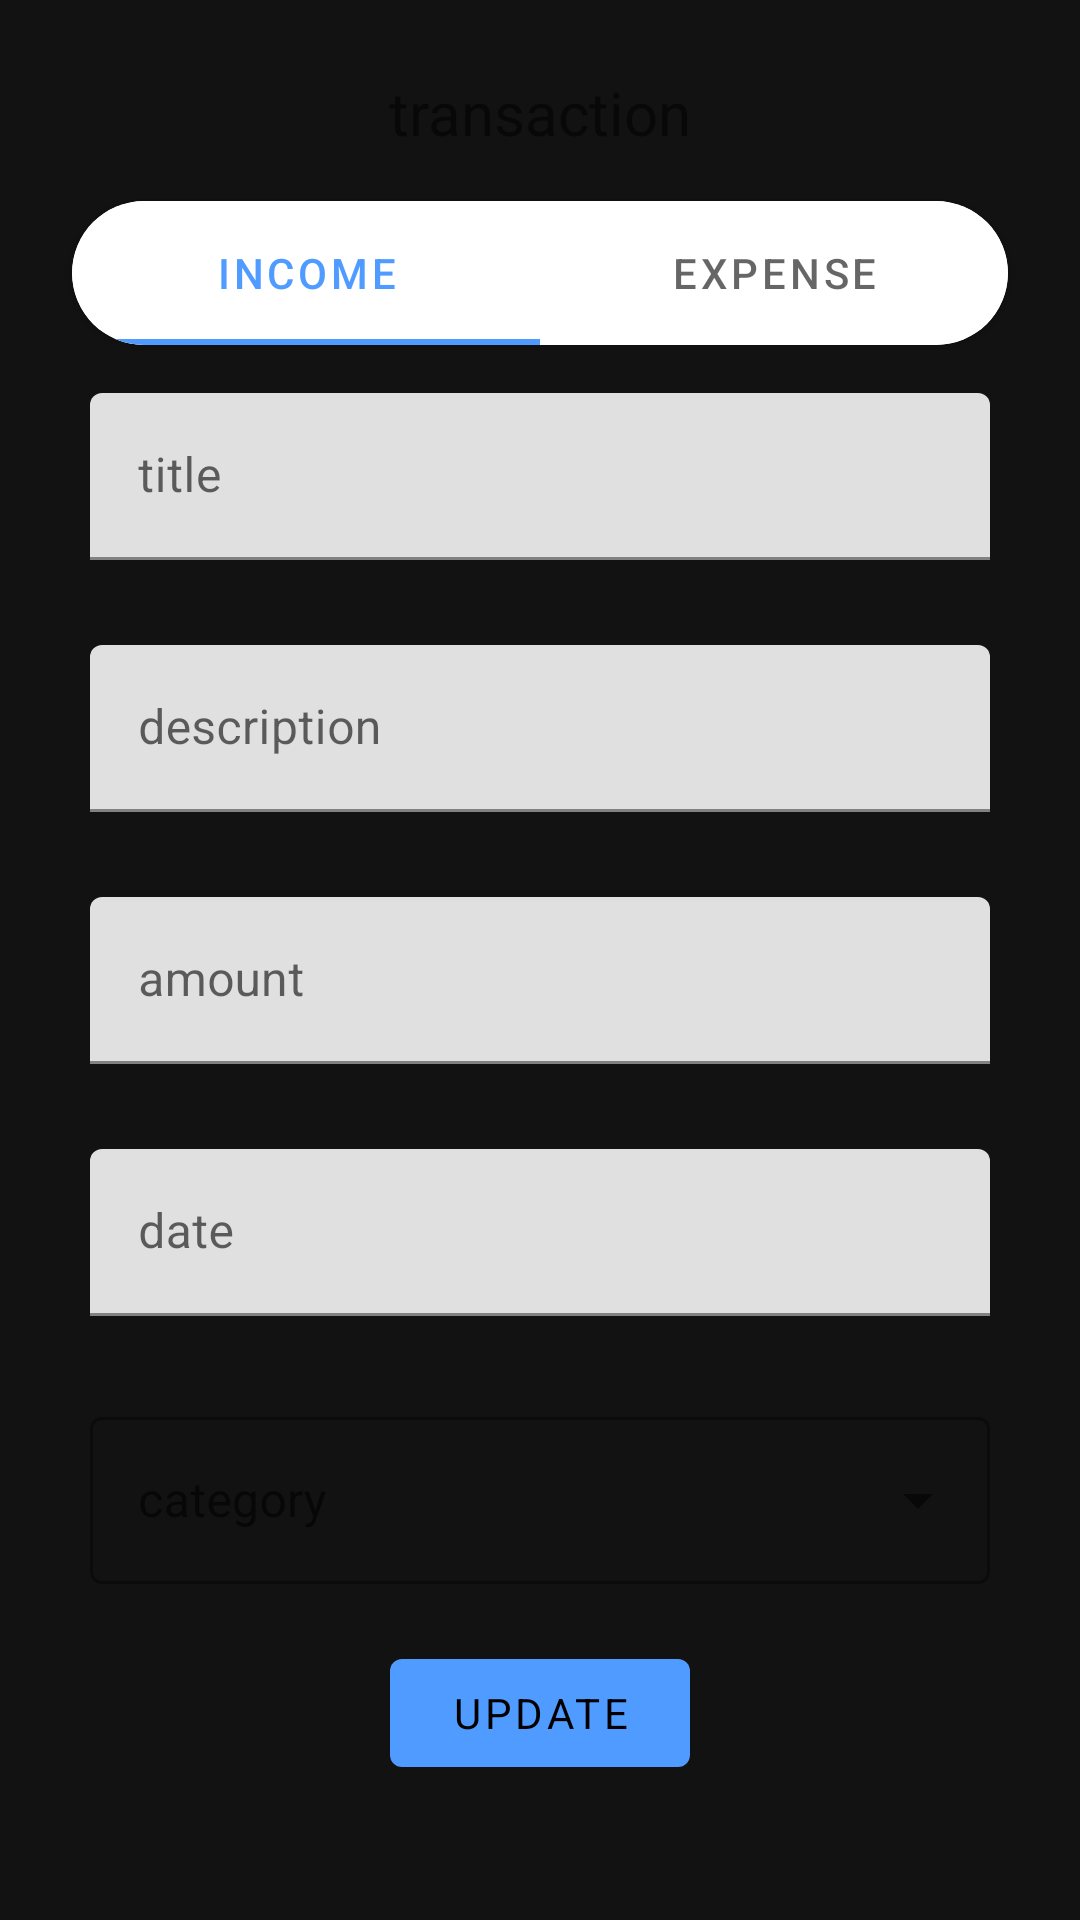

The Android layout XML behind this screen, and the referenced resources:
<!-- AndroidManifest.xml: application theme Theme.ExpenseManagement -->
<!-- res/layout/fragment_transaction.xml -->
<?xml version="1.0" encoding="utf-8"?>
<androidx.constraintlayout.widget.ConstraintLayout xmlns:android="http://schemas.android.com/apk/res/android"
    xmlns:app="http://schemas.android.com/apk/res-auto"
    xmlns:tools="http://schemas.android.com/tools"
    android:layout_width="match_parent"
    android:layout_height="match_parent"
    tools:context=".transactionManagementModule.presentation.transactionManagement.transaction.TransactionFragment">

    <TextView
        android:id="@+id/transaction_text"
        android:layout_width="wrap_content"
        android:layout_height="wrap_content"
        android:layout_marginTop="24dp"
        android:text="@string/text_transaction"
        android:textSize="20sp"
        app:layout_constraintEnd_toEndOf="parent"
        app:layout_constraintStart_toStartOf="parent"
        app:layout_constraintTop_toTopOf="parent" />

    <androidx.cardview.widget.CardView
        android:id="@+id/transaction_tab_card"
        android:layout_width="match_parent"
        android:layout_height="wrap_content"
        android:layout_marginHorizontal="24dp"
        android:layout_marginTop="16dp"
        app:cardCornerRadius="25dp"
        app:layout_constraintEnd_toEndOf="parent"
        app:layout_constraintStart_toStartOf="parent"
        app:layout_constraintTop_toBottomOf="@id/transaction_text">

        <com.google.android.material.tabs.TabLayout
            android:id="@+id/transaction_tab"
            android:layout_width="match_parent"
            android:layout_height="wrap_content"
            app:layout_constraintEnd_toEndOf="parent"
            app:layout_constraintStart_toStartOf="parent"
            app:tabIndicatorFullWidth="true"
            tools:layout_editor_absoluteY="64dp">

            <com.google.android.material.tabs.TabItem
                android:layout_width="match_parent"
                android:layout_height="match_parent"
                android:text="@string/text_income" />

            <com.google.android.material.tabs.TabItem
                android:layout_width="match_parent"
                android:layout_height="match_parent"
                android:text="@string/text_expense" />

        </com.google.android.material.tabs.TabLayout>
    </androidx.cardview.widget.CardView>

    <com.google.android.material.textfield.TextInputLayout
        android:id="@+id/transaction_title_parent"
        android:layout_width="300dp"
        android:layout_height="80dp"
        android:layout_marginTop="16dp"
        app:layout_constraintEnd_toEndOf="parent"
        app:layout_constraintStart_toStartOf="parent"
        app:layout_constraintTop_toBottomOf="@id/transaction_tab_card">

        <com.google.android.material.textfield.TextInputEditText
            android:id="@+id/transaction_title"
            android:layout_width="match_parent"
            android:layout_height="wrap_content"
            android:hint="@string/text_title" />
    </com.google.android.material.textfield.TextInputLayout>

    <com.google.android.material.textfield.TextInputLayout
        android:id="@+id/transaction_description_parent"
        android:layout_width="300dp"
        android:layout_height="80dp"
        android:layout_marginTop="4dp"
        app:layout_constraintEnd_toEndOf="parent"
        app:layout_constraintStart_toStartOf="parent"
        app:layout_constraintTop_toBottomOf="@id/transaction_title_parent">

        <com.google.android.material.textfield.TextInputEditText
            android:id="@+id/transaction_description"
            android:layout_width="match_parent"
            android:layout_height="wrap_content"
            android:hint="@string/text_description" />
    </com.google.android.material.textfield.TextInputLayout>

    <com.google.android.material.textfield.TextInputLayout
        android:id="@+id/transaction_amount_parent"
        android:layout_width="300dp"
        android:layout_height="80dp"
        android:layout_marginTop="4dp"
        app:layout_constraintEnd_toEndOf="parent"
        app:layout_constraintStart_toStartOf="parent"
        app:layout_constraintTop_toBottomOf="@id/transaction_description_parent">

        <com.google.android.material.textfield.TextInputEditText
            android:id="@+id/transaction_amount"
            android:layout_width="match_parent"
            android:layout_height="wrap_content"
            android:hint="@string/text_amount" />
    </com.google.android.material.textfield.TextInputLayout>

    <com.google.android.material.textfield.TextInputLayout
        android:id="@+id/transaction_date_parent"
        android:layout_width="300dp"
        android:layout_height="80dp"
        android:layout_marginTop="4dp"
        app:layout_constraintEnd_toEndOf="parent"
        app:layout_constraintStart_toStartOf="parent"
        app:layout_constraintTop_toBottomOf="@id/transaction_amount_parent">

        <com.google.android.material.textfield.TextInputEditText
            android:id="@+id/transaction_date"
            android:layout_width="match_parent"
            android:layout_height="wrap_content"
            android:cursorVisible="false"
            android:focusable="false"
            android:hint="@string/text_date" />
    </com.google.android.material.textfield.TextInputLayout>

    <com.google.android.material.textfield.TextInputLayout
        android:id="@+id/transaction_category_parent"
        style="@style/Widget.MaterialComponents.TextInputLayout.OutlinedBox.ExposedDropdownMenu"
        android:layout_width="300dp"
        android:layout_height="80dp"
        android:layout_marginTop="4dp"
        android:theme="@style/TextInputLayoutAppearance"
        app:layout_constraintEnd_toEndOf="parent"
        app:layout_constraintStart_toStartOf="parent"
        app:layout_constraintTop_toBottomOf="@+id/transaction_date_parent">

        <AutoCompleteTextView
            android:id="@+id/transaction_category"
            android:layout_width="match_parent"
            android:layout_height="wrap_content"
            android:enabled="true"
            android:hint="@string/text_category"
            android:inputType="none"
            android:textColorHint="@color/white"
            android:textSize="16sp" />
    </com.google.android.material.textfield.TextInputLayout>

    <com.google.android.material.button.MaterialButton
        android:id="@+id/transaction_update_button"
        android:layout_width="100dp"
        android:layout_height="wrap_content"
        android:text="@string/text_update"
        app:layout_constraintEnd_toEndOf="parent"
        app:layout_constraintStart_toStartOf="parent"
        app:layout_constraintTop_toBottomOf="@id/transaction_category_parent"
        tools:layout_editor_absoluteX="161dp"
        tools:layout_editor_absoluteY="570dp" />

</androidx.constraintlayout.widget.ConstraintLayout>
<!-- resources referenced by this layout -->
<resources>
  <color name="white">#FFFFFFFF</color>
  <string name="text_amount">amount</string>
  <string name="text_category">category</string>
  <string name="text_date">date</string>
  <string name="text_description">description</string>
  <string name="text_expense">expense</string>
  <string name="text_income">income</string>
  <string name="text_title">title</string>
  <string name="text_transaction">transaction</string>
  <string name="text_update">update</string>
  <style name="TextInputLayoutAppearance" parent="Widget.MaterialComponents.TextInputLayout.OutlinedBox">
          <item name="colorControlNormal">@color/white</item>
          <item name="colorControlActivated">@color/white</item>
          <item name="colorControlHighlight">@color/white</item>
      </style>
  <style name="Theme.ExpenseManagement" parent="Theme.MaterialComponents.DayNight.NoActionBar">
          <item name="colorPrimary">@color/blue_500</item>
          <item name="colorPrimaryVariant">@color/white</item>
          <item name="colorOnPrimary">@color/black</item>
          <item name="colorAccent">@color/blue_500</item>
          <item name="android:windowBackground">@color/background</item>
          <item name="fontFamily">@font/roboto_regular</item>
          
          <item name="android:statusBarColor" tools:targetApi="l">@color/surface</item>
          <item name="android:windowLightStatusBar" tools:targetApi="m">true</item>
          <item name="android:navigationBarColor" tools:targetApi="o">@color/surface</item>
          <item name="android:windowLightNavigationBar" tools:ignore="NewApi">true
          </item>
      </style>
  <color name="blue_500">#4F9BFF</color>
  <color name="black">#FF000000</color>
  <color name="background">#121212</color>
  <color name="surface">#1A191E</color>
</resources>
